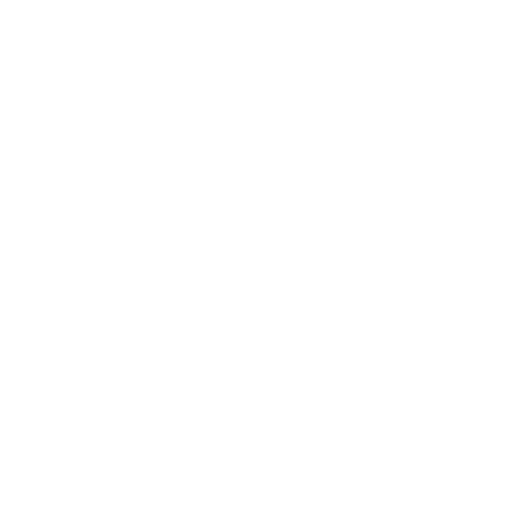
t = 0.00 s
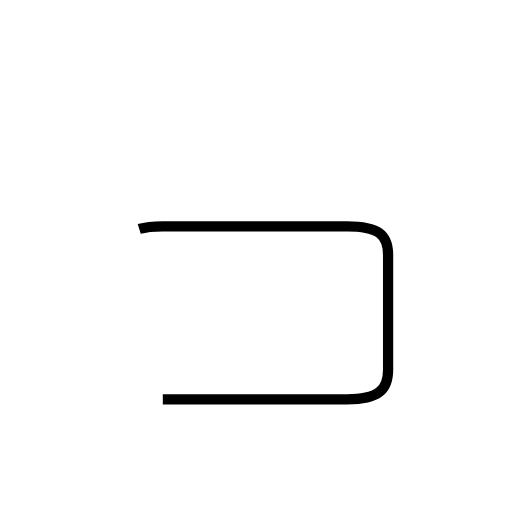
t = 1.83 s
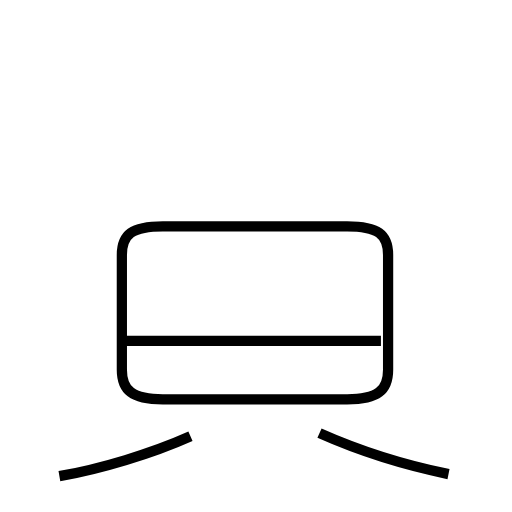
t = 3.98 s
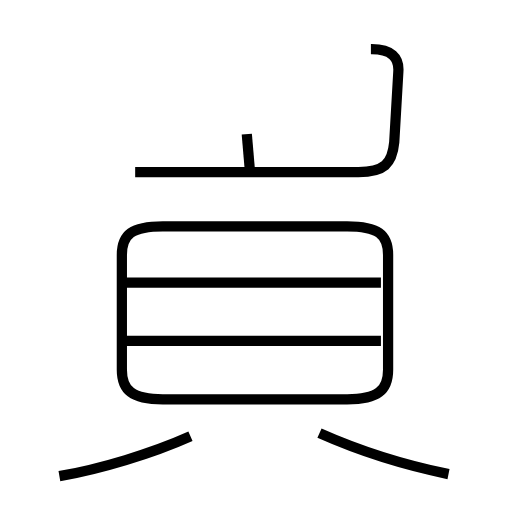
t = 5.97 s
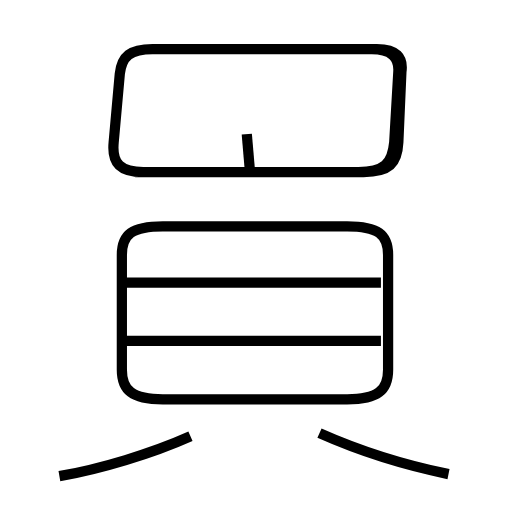
t = 8.25 s
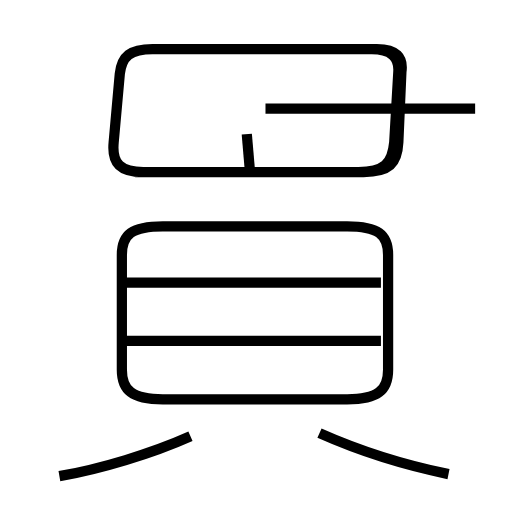
t = 10.00 s

The animated SVG that drew these frames (rendered in a browser with its animation timeline set to each time). Animation: 10 SMIL elements (animate=10); frames cover the first 10.00 s.

<?xml version='1.0' encoding='utf-8'?>
<svg viewBox="0.0 -6.0 50.0 50.0" version="1.1" xmlns="http://www.w3.org/2000/svg"><rect x="-1000" y="-1000" width="2000" height="2000" stroke="white" fill="white" /><g style="fill:none;stroke:#000000;stroke-width:1"><path d="M 15.9 -5.0 L 33.9 -5.0 C 36.9 -5.0 37.9 -5.9 37.9 -7.9 L 37.9 -19.1 C 37.9 -21.1 36.9 -21.9 33.9 -21.9 L 15.9 -21.9 C 12.9 -21.9 11.9 -21.1 11.9 -19.1 L 11.9 -7.9 C 11.9 -5.9 12.9 -5.0 15.9 -5.0 Z " transform="translate(0.0 38.0)" stroke-dasharray="81.14829961982399" stroke-dashoffset="81.14829961982399"><animate attributeName="stroke-dashoffset" from="81.14829961982399" to="0" dur="2.4344489885947196s" begin="0s; anim_end.end" fill="freeze" id="anim0" /></path><path d="M 5.8 2.5 C 9.8 1.8 14.8 0.3 18.6 -1.4 " transform="translate(0.0 38.0)" stroke-dasharray="13.41081464151557" stroke-dashoffset="13.41081464151557"><animate attributeName="stroke-dashoffset" from="13.41081464151557" to="0" dur="0.40232443924546707s" begin="anim0.end" fill="freeze" id="anim1" /></path><path d="M 37.2 -10.7 L 12.3 -10.7 " transform="translate(0.0 38.0)" stroke-dasharray="24.900000000000002" stroke-dashoffset="24.900000000000002"><animate attributeName="stroke-dashoffset" from="24.900000000000002" to="0" dur="0.747s" begin="anim1.end" fill="freeze" id="anim2" /></path><path d="M 43.8 2.3 C 39.4 1.4 34.8 -0.1 31.2 -1.7 " transform="translate(0.0 38.0)" stroke-dasharray="13.243603057279307" stroke-dashoffset="13.243603057279307"><animate attributeName="stroke-dashoffset" from="13.243603057279307" to="0" dur="0.39730809171837916s" begin="anim2.end" fill="freeze" id="anim3" /></path><path d="M 37.2 -16.4 L 12.3 -16.4 " transform="translate(0.0 38.0)" stroke-dasharray="24.900000000000002" stroke-dashoffset="24.900000000000002"><animate attributeName="stroke-dashoffset" from="24.900000000000002" to="0" dur="0.747s" begin="anim3.end" fill="freeze" id="anim4" /></path><path d="M 24.4 -27.4 L 24.1 -30.9 " transform="translate(0.0 38.0)" stroke-dasharray="3.512833614050059" stroke-dashoffset="3.512833614050059"><animate attributeName="stroke-dashoffset" from="3.512833614050059" to="0" dur="0.10538500842150177s" begin="anim4.end" fill="freeze" id="anim5" /></path><path d="M 13.2 -27.2 L 35.0 -27.2 C 37.5 -27.2 38.3 -28.0 38.5 -30.1 L 38.9 -37.0 C 39.0 -38.4 38.2 -39.2 36.3 -39.2 L 14.9 -39.2 C 12.7 -39.2 11.9 -38.5 11.7 -36.8 L 11.1 -30.1 C 10.9 -28.0 11.8 -27.2 14.0 -27.2 L 35.5 -27.2 C 38.0 -27.2 38.8 -28.0 38.9 -30.1 L 39.2 -37.0 C 39.4 -38.4 38.7 -39.2 36.8 -39.2 L 14.9 -39.2 C 12.7 -39.2 11.9 -38.5 11.7 -36.8 L 11.1 -30.1 C 10.9 -28.0 11.8 -27.2 14.0 -27.2 Z " transform="translate(0.0 38.0)" stroke-dasharray="151.7441823013065" stroke-dashoffset="151.7441823013065"><animate attributeName="stroke-dashoffset" from="151.7441823013065" to="0" dur="4.552325469039195s" begin="anim5.end" fill="freeze" id="anim6" /></path><path d="M 46.4 -33.4 L 3.9 -33.4 " transform="translate(0.0 38.0)" stroke-dasharray="42.5" stroke-dashoffset="42.5"><animate attributeName="stroke-dashoffset" from="42.5" to="0" dur="1.275s" begin="anim6.end" fill="freeze" id="anim7" /></path><path d="M 24.9 -27.4 L 36.0 -27.4 C 38.5 -27.4 39.2 -28.0 39.4 -30.1 L 39.6 -37.0 C 39.8 -38.4 39.1 -39.2 37.0 -39.2 L 15.1 -39.2 C 12.9 -39.2 12.2 -38.5 12.0 -36.8 L 11.4 -30.1 C 11.2 -28.0 11.9 -27.2 14.2 -27.2 L 36.8 -27.2 C 39.2 -27.2 39.9 -28.0 40.0 -30.1 L 40.2 -37.0 C 40.4 -38.4 39.8 -39.2 37.8 -39.2 L 15.1 -39.2 C 12.9 -39.2 12.2 -38.5 12.0 -36.8 L 11.4 -30.1 C 11.2 -28.0 11.9 -27.2 14.2 -27.2 Z " transform="translate(0.0 38.0)" stroke-dasharray="152.88610426749426" stroke-dashoffset="152.88610426749426"><animate attributeName="stroke-dashoffset" from="152.88610426749426" to="0" dur="4.586583128024827s" begin="anim7.end" fill="freeze" id="anim8" /></path><path d="M 24.9 -33.4 L 36.0 -33.4 C 38.5 -33.4 39.2 -34.0 39.4 -36.1 L 39.6 -37.0 C 39.8 -38.4 39.1 -39.2 37.0 -39.2 L 15.1 -39.2 C 12.9 -39.2 12.2 -38.5 12.0 -36.8 L 11.4 -30.1 C 11.2 -28.0 11.9 -27.2 14.2 -27.2" transform="translate(0.0 38.0)" stroke-dasharray="59.04028753754097" stroke-dashoffset="59.04028753754097"><animate attributeName="stroke-dashoffset" from="59.04028753754097" to="0" dur="1.771208626126229s" begin="anim8.end" fill="freeze" id="anim_end" /></path></g></svg>
